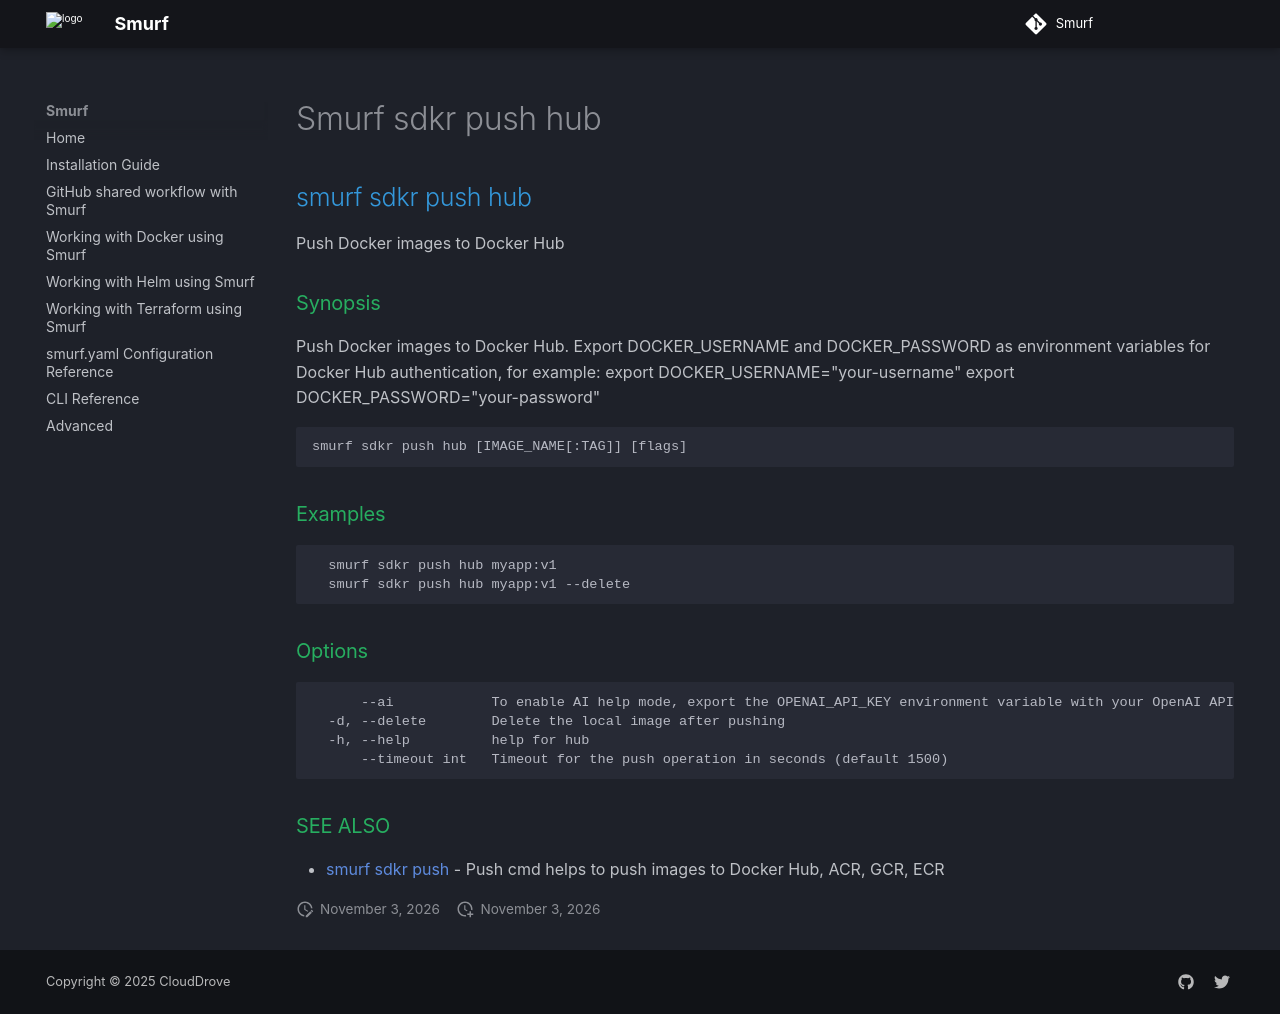

repository: clouddrove/smurf · page: cli/smurf_sdkr_push_hub/index.html · generator: mkdocs

## smurf sdkr push hub

Push Docker images to Docker Hub

### Synopsis


Push Docker images to Docker Hub.
Export DOCKER_USERNAME and DOCKER_PASSWORD as environment variables for Docker Hub authentication, for example:
  export DOCKER_USERNAME="your-username"
  export DOCKER_PASSWORD="your-password"

```
smurf sdkr push hub [IMAGE_NAME[:TAG]] [flags]
```

### Examples

```

  smurf sdkr push hub myapp:v1
  smurf sdkr push hub myapp:v1 --delete

```

### Options

```
      --ai            To enable AI help mode, export the OPENAI_API_KEY environment variable with your OpenAI API key.
  -d, --delete        Delete the local image after pushing
  -h, --help          help for hub
      --timeout int   Timeout for the push operation in seconds (default 1500)
```

### SEE ALSO

* [smurf sdkr push](smurf_sdkr_push.md)	 - Push cmd helps to push images to Docker Hub, ACR, GCR, ECR
